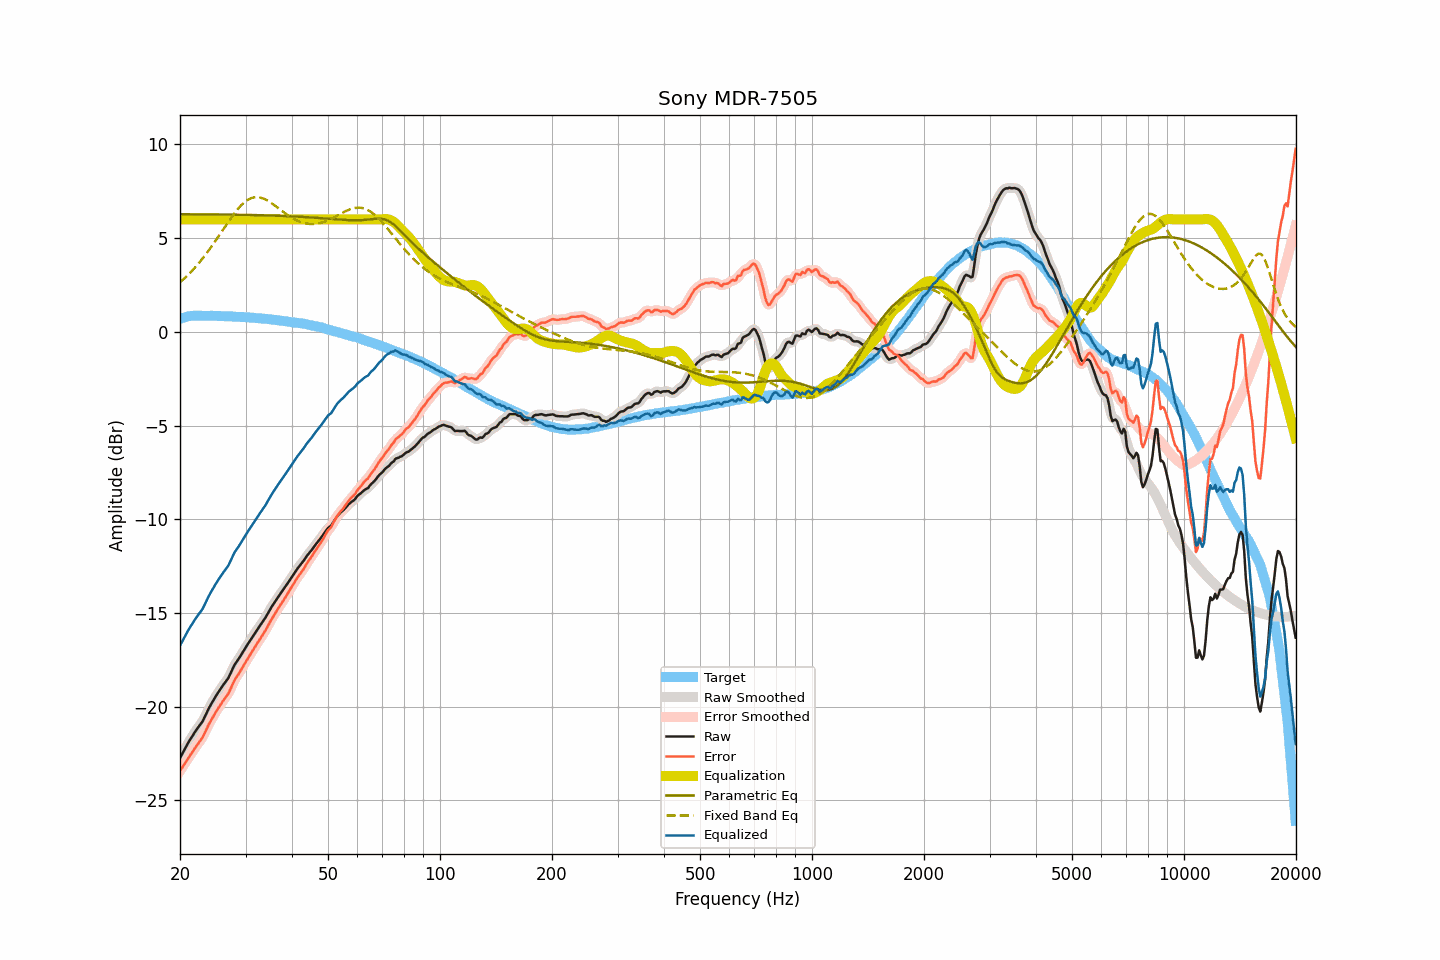

The table this chart was drawn from, first rows:
frequency, raw, smoothed, error, error_smoothed, equalization, parametric_eq, fixed_band_eq, equalized_raw, equalized_smoothed, target
20.00, -22.74, -22.75, -23.44, -23.44, 6.00, 6.28, 2.64, -16.74, -16.75, 0.69
20.20, -22.58, -22.58, -23.31, -23.31, 6.00, 6.28, 2.72, -16.58, -16.58, 0.72
20.40, -22.42, -22.42, -23.18, -23.17, 6.00, 6.28, 2.79, -16.42, -16.42, 0.75
20.61, -22.27, -22.26, -23.04, -23.04, 6.00, 6.28, 2.87, -16.27, -16.26, 0.77
20.81, -22.10, -22.10, -22.90, -22.91, 6.00, 6.28, 2.96, -16.10, -16.10, 0.80
21.02, -21.94, -21.95, -22.78, -22.77, 6.00, 6.28, 3.04, -15.94, -15.95, 0.83
21.23, -21.80, -21.80, -22.64, -22.65, 6.00, 6.27, 3.13, -15.80, -15.80, 0.84
21.44, -21.66, -21.66, -22.51, -22.52, 6.00, 6.27, 3.22, -15.66, -15.66, 0.85
21.66, -21.54, -21.53, -22.40, -22.39, 6.00, 6.27, 3.31, -15.54, -15.53, 0.86
21.87, -21.39, -21.39, -22.25, -22.26, 6.00, 6.27, 3.40, -15.39, -15.39, 0.86
22.09, -21.26, -21.27, -22.13, -22.13, 6.00, 6.27, 3.50, -15.26, -15.27, 0.87
22.31, -21.14, -21.14, -22.01, -22.01, 6.00, 6.27, 3.60, -15.14, -15.14, 0.87
22.54, -21.03, -21.03, -21.89, -21.90, 6.00, 6.27, 3.70, -15.03, -15.03, 0.87
22.76, -20.90, -20.91, -21.77, -21.77, 6.00, 6.27, 3.80, -14.90, -14.91, 0.87
22.99, -20.79, -20.77, -21.65, -21.63, 6.00, 6.27, 3.91, -14.79, -14.77, 0.86
23.22, -20.61, -20.62, -21.47, -21.47, 6.00, 6.27, 4.02, -14.61, -14.62, 0.86
23.45, -20.43, -20.44, -21.29, -21.30, 6.00, 6.27, 4.13, -14.43, -14.44, 0.85
23.69, -20.27, -20.26, -21.12, -21.11, 6.00, 6.27, 4.25, -14.27, -14.26, 0.85
23.92, -20.08, -20.09, -20.93, -20.94, 6.00, 6.27, 4.36, -14.08, -14.09, 0.85
24.16, -19.92, -19.93, -20.78, -20.78, 6.00, 6.27, 4.48, -13.92, -13.93, 0.86
24.40, -19.77, -19.77, -20.63, -20.63, 6.00, 6.27, 4.60, -13.77, -13.77, 0.86
24.65, -19.64, -19.63, -20.49, -20.48, 6.00, 6.27, 4.73, -13.64, -13.63, 0.85
24.89, -19.48, -19.48, -20.33, -20.33, 6.00, 6.27, 4.85, -13.48, -13.48, 0.85
25.14, -19.34, -19.35, -20.19, -20.19, 6.00, 6.26, 4.98, -13.34, -13.35, 0.85
25.39, -19.21, -19.21, -20.06, -20.06, 6.00, 6.26, 5.10, -13.21, -13.21, 0.85
25.65, -19.08, -19.08, -19.93, -19.93, 6.00, 6.26, 5.23, -13.08, -13.08, 0.85
25.91, -18.96, -18.96, -19.79, -19.80, 6.00, 6.26, 5.36, -12.96, -12.96, 0.84
26.16, -18.83, -18.83, -19.67, -19.67, 6.00, 6.26, 5.49, -12.83, -12.83, 0.83
26.43, -18.72, -18.72, -19.55, -19.55, 6.00, 6.26, 5.62, -12.72, -12.72, 0.83
26.69, -18.59, -18.60, -19.43, -19.43, 6.00, 6.26, 5.74, -12.59, -12.60, 0.83
26.96, -18.49, -18.47, -19.32, -19.30, 6.00, 6.26, 5.87, -12.49, -12.47, 0.83
27.23, -18.31, -18.31, -19.14, -19.13, 6.00, 6.26, 5.99, -12.31, -12.31, 0.83
27.50, -18.12, -18.12, -18.95, -18.95, 6.00, 6.26, 6.11, -12.12, -12.12, 0.83
27.77, -17.93, -17.94, -18.75, -18.76, 6.00, 6.25, 6.23, -11.93, -11.94, 0.82
28.05, -17.76, -17.77, -18.58, -18.59, 6.00, 6.25, 6.35, -11.76, -11.77, 0.81
28.33, -17.63, -17.63, -18.44, -18.44, 6.00, 6.25, 6.45, -11.63, -11.63, 0.80
28.62, -17.52, -17.51, -18.32, -18.31, 6.00, 6.25, 6.56, -11.52, -11.51, 0.80
28.90, -17.38, -17.38, -18.18, -18.18, 6.00, 6.25, 6.66, -11.38, -11.38, 0.80
29.19, -17.24, -17.24, -18.03, -18.04, 6.00, 6.25, 6.75, -11.24, -11.24, 0.79
29.48, -17.10, -17.10, -17.90, -17.89, 6.00, 6.25, 6.83, -11.10, -11.10, 0.80
29.78, -16.96, -16.96, -17.74, -17.74, 6.00, 6.24, 6.91, -10.96, -10.96, 0.79
30.08, -16.82, -16.82, -17.60, -17.60, 6.00, 6.24, 6.98, -10.82, -10.82, 0.78
30.38, -16.69, -16.69, -17.46, -17.46, 6.00, 6.24, 7.04, -10.69, -10.69, 0.77
30.68, -16.55, -16.55, -17.32, -17.32, 6.00, 6.24, 7.08, -10.55, -10.55, 0.77
30.99, -16.43, -16.42, -17.18, -17.18, 6.00, 6.24, 7.13, -10.43, -10.42, 0.76
31.30, -16.29, -16.29, -17.04, -17.04, 6.00, 6.24, 7.15, -10.29, -10.29, 0.76
31.61, -16.15, -16.15, -16.91, -16.90, 6.00, 6.23, 7.18, -10.15, -10.15, 0.75
31.93, -16.03, -16.02, -16.77, -16.76, 6.00, 6.23, 7.19, -10.03, -10.02, 0.74
32.24, -15.89, -15.90, -16.62, -16.63, 6.00, 6.23, 7.19, -9.89, -9.90, 0.73
32.57, -15.78, -15.77, -16.50, -16.50, 6.00, 6.23, 7.18, -9.78, -9.77, 0.73
32.89, -15.64, -15.65, -16.37, -16.36, 6.00, 6.23, 7.17, -9.64, -9.65, 0.72
33.22, -15.52, -15.52, -16.23, -16.24, 6.00, 6.22, 7.14, -9.52, -9.52, 0.71
33.55, -15.39, -15.40, -16.10, -16.10, 6.00, 6.22, 7.11, -9.39, -9.40, 0.71
33.89, -15.27, -15.27, -15.97, -15.96, 6.00, 6.22, 7.07, -9.27, -9.27, 0.69
34.23, -15.12, -15.12, -15.82, -15.81, 6.00, 6.22, 7.03, -9.12, -9.12, 0.69
34.57, -14.97, -14.97, -15.65, -15.65, 6.00, 6.21, 6.98, -8.97, -8.97, 0.68
34.92, -14.82, -14.82, -15.48, -15.49, 6.00, 6.21, 6.92, -8.82, -8.82, 0.67
35.27, -14.68, -14.68, -15.34, -15.34, 6.00, 6.21, 6.86, -8.68, -8.68, 0.66
35.62, -14.54, -14.54, -15.19, -15.19, 6.00, 6.21, 6.80, -8.54, -8.54, 0.65
35.97, -14.41, -14.41, -15.05, -15.05, 6.00, 6.20, 6.74, -8.41, -8.41, 0.63
... 635 more rows
